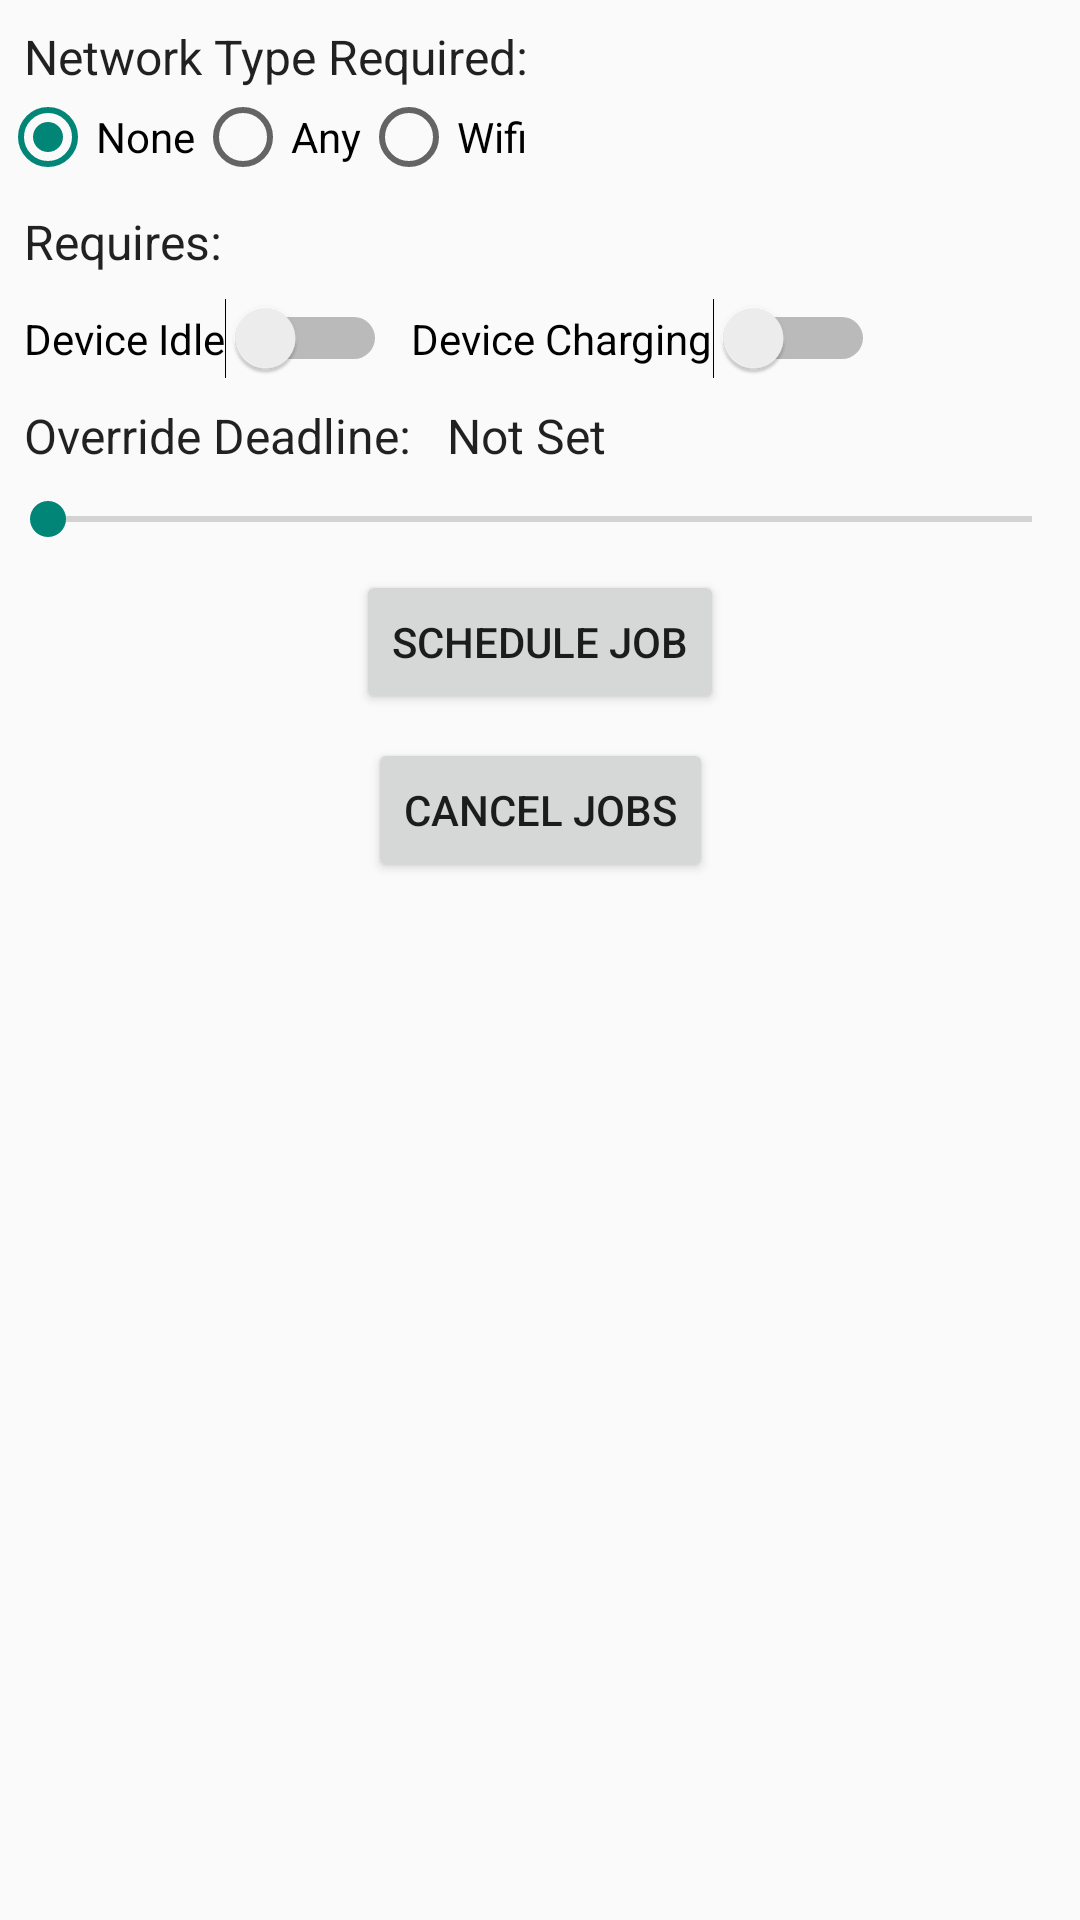

Layout XML and referenced resources for this Android screen:
<!-- AndroidManifest.xml: application theme Theme.AndroidFundamentals -->
<!-- res/layout/fragment_notification_scheduler.xml -->
<?xml version="1.0" encoding="utf-8"?>
<androidx.constraintlayout.widget.ConstraintLayout xmlns:android="http://schemas.android.com/apk/res/android"
    xmlns:app="http://schemas.android.com/apk/res-auto"
    xmlns:tools="http://schemas.android.com/tools"
    android:layout_width="match_parent"
    android:layout_height="match_parent"
    android:layout_margin="@dimen/activity_margin"
    tools:context=".fragment.NotificationSchedulerFragment">

    <TextView
        android:id="@+id/networkTitle"
        android:layout_width="wrap_content"
        android:layout_height="wrap_content"
        android:layout_margin="@dimen/text_margin"
        android:text="Network Type Required:"
        android:textAppearance="@style/TextAppearance.AppCompat.Subhead"
        app:layout_constraintStart_toStartOf="parent"
        app:layout_constraintTop_toTopOf="parent" />

    <RadioGroup
        android:id="@+id/radioGroup"
        android:layout_width="wrap_content"
        android:layout_height="wrap_content"
        android:orientation="horizontal"
        app:layout_constraintStart_toStartOf="parent"
        app:layout_constraintTop_toBottomOf="@id/networkTitle">

        <RadioButton
            android:id="@+id/noNetwork"
            android:layout_width="wrap_content"
            android:layout_height="wrap_content"
            android:checked="true"
            android:text="None" />

        <RadioButton
            android:id="@+id/anyNetwork"
            android:layout_width="wrap_content"
            android:layout_height="wrap_content"
            android:text="Any" />

        <RadioButton
            android:id="@+id/wifiNetwork"
            android:layout_width="wrap_content"
            android:layout_height="wrap_content"
            android:text="Wifi" />
    </RadioGroup>

    <TextView
        android:id="@+id/requiresTitle"
        android:layout_width="wrap_content"
        android:layout_height="wrap_content"
        android:layout_margin="@dimen/text_margin"
        android:text="Requires:"
        android:textAppearance="@style/TextAppearance.AppCompat.Subhead"
        app:layout_constraintStart_toStartOf="parent"
        app:layout_constraintTop_toBottomOf="@+id/radioGroup" />

    <Switch
        android:id="@+id/deviceIdle"
        android:layout_width="wrap_content"
        android:layout_height="wrap_content"
        android:layout_margin="@dimen/text_margin"
        android:text="Device Idle"
        app:layout_constraintStart_toStartOf="parent"
        app:layout_constraintTop_toBottomOf="@id/requiresTitle" />

    <Switch
        android:id="@+id/deviceCharging"
        android:layout_width="wrap_content"
        android:layout_height="wrap_content"
        android:layout_margin="@dimen/text_margin"
        android:text="Device Charging"
        app:layout_constraintStart_toEndOf="@id/deviceIdle"
        app:layout_constraintTop_toBottomOf="@id/requiresTitle" />

    <TextView
        android:id="@+id/overrideDeadline"
        android:layout_width="wrap_content"
        android:layout_height="wrap_content"
        android:layout_margin="@dimen/text_margin"
        android:text="Override Deadline: "
        android:textAppearance="@style/TextAppearance.AppCompat.Subhead"
        app:layout_constraintStart_toStartOf="parent"
        app:layout_constraintTop_toBottomOf="@+id/deviceCharging" />

    <TextView
        android:id="@+id/seekBarProgress"
        android:layout_width="wrap_content"
        android:layout_height="wrap_content"
        android:layout_margin="@dimen/text_margin"
        android:text="Not Set"
        android:textAppearance="@style/TextAppearance.AppCompat.Subhead"
        app:layout_constraintStart_toEndOf="@id/overrideDeadline"
        app:layout_constraintTop_toBottomOf="@+id/deviceCharging" />

    <SeekBar
        android:id="@+id/seekBar"
        android:layout_width="match_parent"
        android:layout_height="wrap_content"
        android:layout_marginTop="@dimen/text_margin"
        app:layout_constraintStart_toStartOf="parent"
        app:layout_constraintTop_toBottomOf="@id/seekBarProgress" />

    <Button
        android:id="@+id/scheduleJob"
        android:layout_width="wrap_content"
        android:layout_height="wrap_content"
        android:layout_margin="@dimen/text_margin"
        android:text="SCHEDULE JOB"
        app:layout_constraintEnd_toEndOf="parent"
        app:layout_constraintStart_toStartOf="parent"
        app:layout_constraintTop_toBottomOf="@id/seekBar" />

    <Button
        android:id="@+id/cancelJobs"
        android:layout_width="wrap_content"
        android:layout_height="wrap_content"
        android:layout_margin="@dimen/text_margin"
        android:text="CANCEL JOBS"
        app:layout_constraintEnd_toEndOf="parent"
        app:layout_constraintStart_toStartOf="parent"
        app:layout_constraintTop_toBottomOf="@id/scheduleJob" />

</androidx.constraintlayout.widget.ConstraintLayout>
<!-- resources referenced by this layout -->
<resources>
  <dimen name="activity_margin">16dp</dimen>
  <dimen name="text_margin">8dp</dimen>
  <style name="Theme.AndroidFundamentals" parent="Theme.AppCompat.DayNight.NoActionBar">
          
          <item name="colorPrimary">@color/purple_500</item>
          <item name="colorPrimaryVariant">@color/purple_700</item>
          <item name="colorOnPrimary">@color/white</item>
          
          <item name="colorSecondary">@color/teal_200</item>
          <item name="colorSecondaryVariant">@color/teal_700</item>
          <item name="colorOnSecondary">@color/black</item>
          
          <item name="android:statusBarColor" tools:targetApi="l">?attr/colorPrimaryVariant</item>
          
      </style>
  <color name="purple_500">#FF6200EE</color>
  <color name="purple_700">#FF3700B3</color>
  <color name="white">#FFFFFFFF</color>
  <color name="teal_200">#FF03DAC5</color>
  <color name="teal_700">#FF018786</color>
  <color name="black">#FF000000</color>
</resources>
